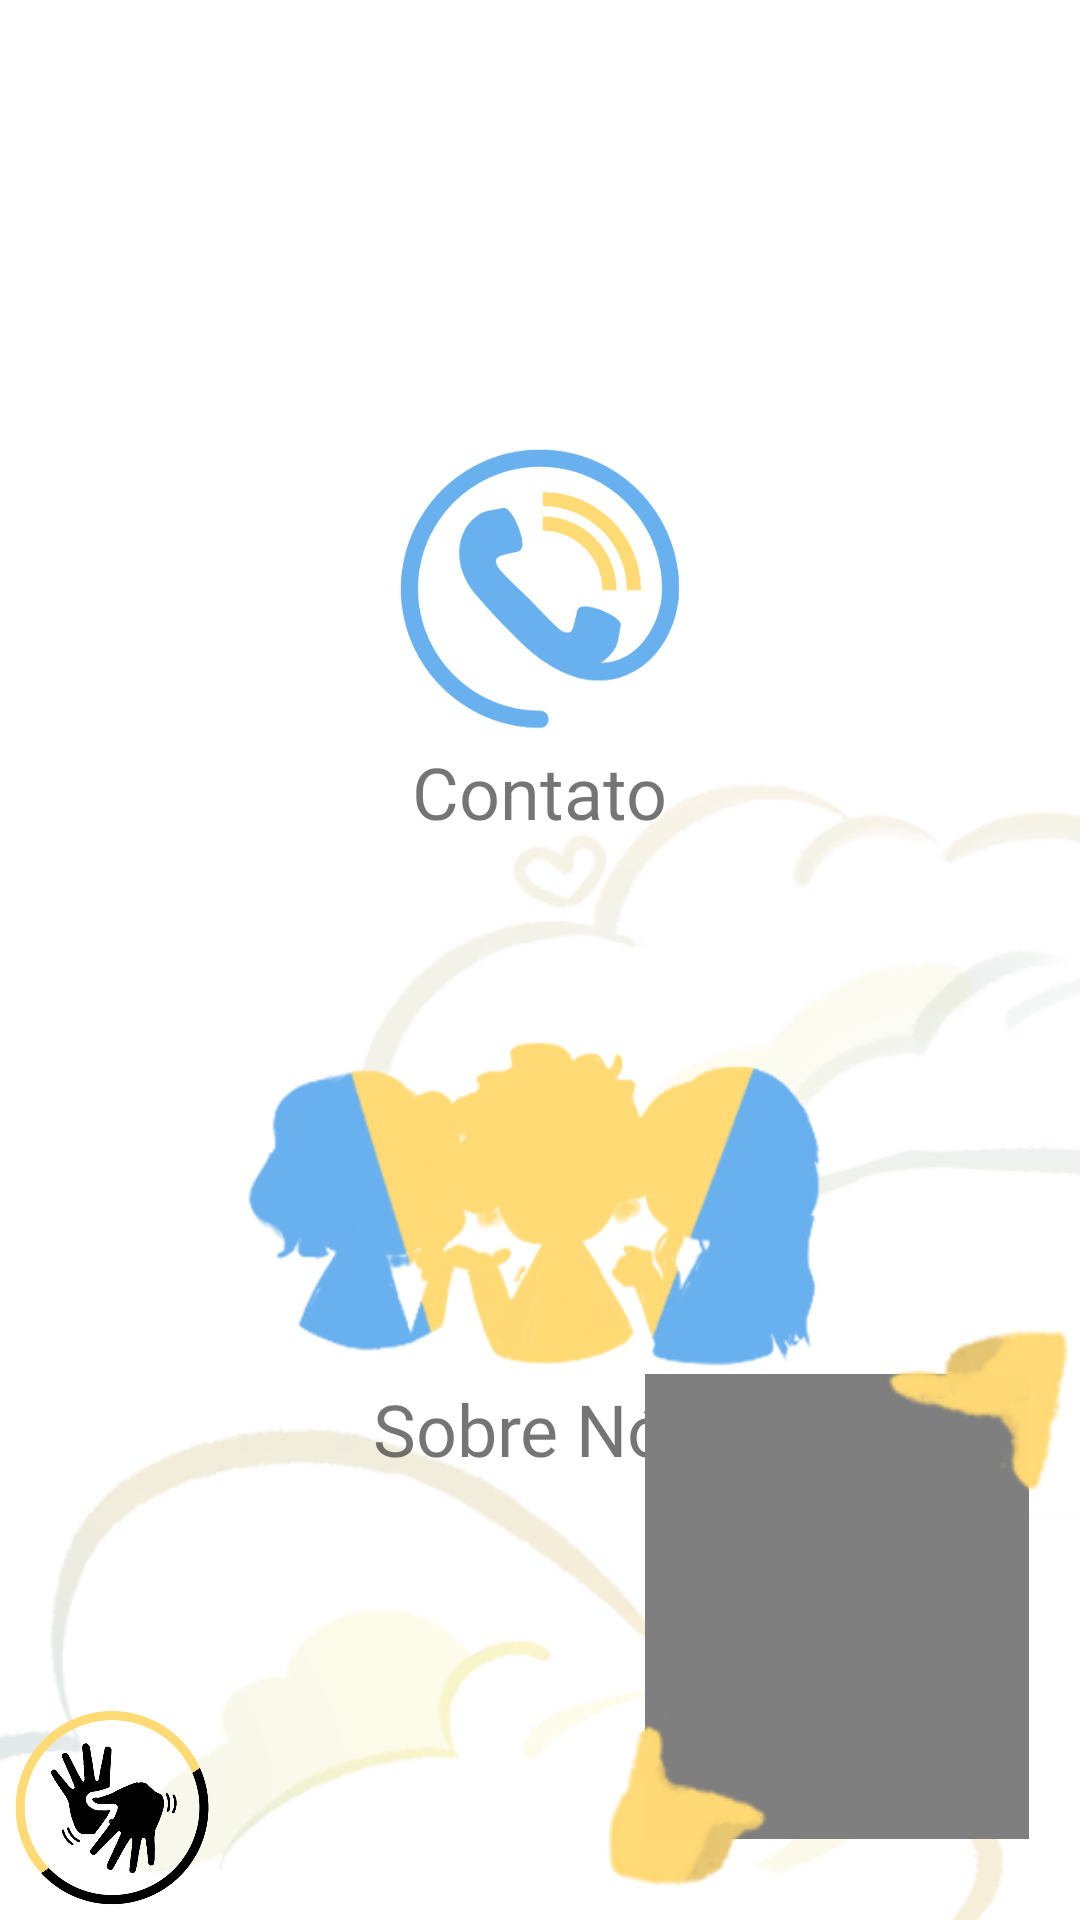

The Android layout XML behind this screen, and the referenced resources:
<!-- AndroidManifest.xml: application theme AppTheme -->
<!-- res/layout/fragment_infos.xml -->
<?xml version="1.0" encoding="utf-8"?>
<FrameLayout xmlns:android="http://schemas.android.com/apk/res/android"
    xmlns:app="http://schemas.android.com/apk/res-auto"
    xmlns:tools="http://schemas.android.com/tools"
    android:layout_width="match_parent"
    android:layout_height="match_parent"
    android:background="@drawable/backgroudzin"
    tools:context=".fragments.InfosFragment">

    <LinearLayout
        android:layout_width="match_parent"
        android:layout_height="match_parent"
        android:gravity="center"
        android:orientation="vertical">

        <ImageButton
            android:id="@+id/btnImgContato"
            android:layout_width="100dp"
            android:layout_height="100dp"
            android:layout_gravity="center"
            android:background="@drawable/contato"
            android:contentDescription="@string/lblContato" />

        <TextView
            android:id="@+id/lblContato"
            android:layout_width="wrap_content"
            android:layout_height="wrap_content"
            android:layout_gravity="center"
            android:fontFamily="@font/montserrat"
            android:text="@string/lblContato"
            android:textSize="24sp" />

        <ImageButton
            android:id="@+id/btnImgSobre"
            android:layout_width="200dp"
            android:layout_height="120dp"
            android:layout_gravity="center"
            android:layout_marginTop="60dp"
            android:background="@drawable/nos"
            android:contentDescription="@string/lblSobre" />

        <TextView
            android:id="@+id/lblSobre"
            android:layout_width="wrap_content"
            android:layout_height="wrap_content"
            android:layout_gravity="center"
            android:fontFamily="@font/montserrat"
            android:text="@string/lblSobre"
            android:textSize="24sp" />
    </LinearLayout>

    <include layout="@layout/libras_botao" />
</FrameLayout>
<!-- res/layout/libras_botao.xml (included above) -->
<?xml version="1.0" encoding="utf-8"?>
<FrameLayout xmlns:android="http://schemas.android.com/apk/res/android"
    xmlns:app="http://schemas.android.com/apk/res-auto"
    android:id="@+id/librasBotao"
    android:layout_width="match_parent"
    android:layout_height="match_parent"
    android:paddingLeft="5dp"
    android:paddingBottom="5dp">

    <ToggleButton
        android:id="@+id/tbLibras"
        android:layout_width="65dp"
        android:layout_height="65dp"
        android:layout_gravity="bottom|start"
        android:background="@drawable/libras"
        android:padding="5dp"
        android:text="."
        android:textOff="."
        android:textOn="." />

    <LinearLayout
        android:layout_width="match_parent"
        android:layout_height="match_parent"
        android:gravity="center"
        android:orientation="vertical">

        <RelativeLayout
            android:layout_width="fill_parent"
            android:layout_height="fill_parent">

            <FrameLayout
                android:id="@+id/frameLibras"
                android:layout_width="162dp"
                android:layout_height="199dp"
                android:layout_alignParentRight="true"
                android:layout_alignParentBottom="true"
                android:layout_gravity="bottom|end">

                <VideoView
                    android:id="@+id/videoLibras"
                    android:layout_width="128dp"
                    android:layout_height="155dp"
                    android:layout_gravity="center"
                    android:scrollbars="horizontal" />

                <ImageView
                    android:id="@+id/image"
                    android:layout_width="match_parent"
                    android:layout_height="match_parent"
                    app:srcCompat="@drawable/maaaaaaaaaaaaaa" />
            </FrameLayout>

        </RelativeLayout>

    </LinearLayout>
</FrameLayout>
<!-- resources referenced by this layout -->
<resources>
  <!-- drawable backgroudzin: png bitmap (drawable, 40053 bytes) -->
  <!-- drawable contato: png bitmap (drawable, 16008 bytes) -->
  <!-- drawable libras: png bitmap (drawable, 63389 bytes) -->
  <!-- drawable maaaaaaaaaaaaaa: png bitmap (drawable, 7420 bytes) -->
  <!-- drawable nos: png bitmap (drawable, 26145 bytes) -->
  <string name="lblContato">Contato</string>
  <string name="lblSobre">Sobre Nós</string>
  <style name="AppTheme" parent="Theme.AppCompat.Light.NoActionBar">
          
          <item name="colorPrimary">#03A9F4</item>
          <item name="colorPrimaryDark">#67C1D4</item>
          <item name="colorAccent">@color/colorAccent</item>
      </style>
  <color name="colorAccent">#FFDA75</color>
</resources>
